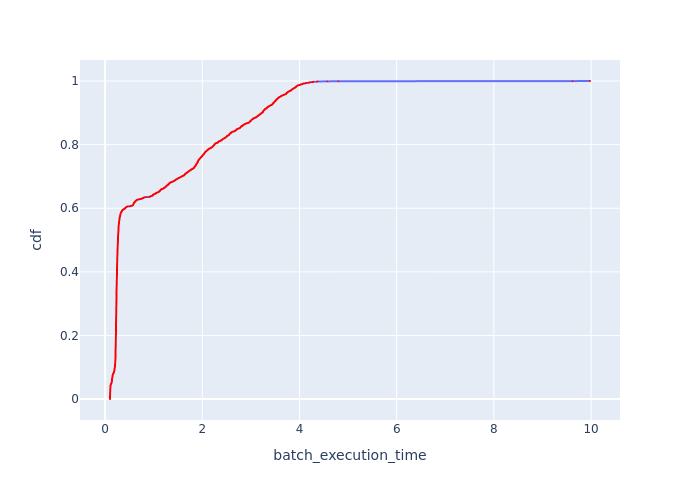

Values plotted in this chart, from the file beside it:
Batch Id, batch_execution_time, cdf
4834, 0.1004, 0.0003621
3811, 0.1007, 0.0007241
4835, 0.1007, 0.001086
4642, 0.1007, 0.001448
4838, 0.1008, 0.00181
3812, 0.1009, 0.002172
3808, 0.1009, 0.002534
4832, 0.1009, 0.002896
4847, 0.101, 0.003259
3803, 0.101, 0.003621
3806, 0.1011, 0.003983
4640, 0.1011, 0.004345
4643, 0.1011, 0.004707
3802, 0.1012, 0.005069
5047, 0.1012, 0.005431
4645, 0.1013, 0.005793
3805, 0.1013, 0.006155
4840, 0.1013, 0.006517
4844, 0.1014, 0.006879
4849, 0.1015, 0.007241
3809, 0.1017, 0.007603
4846, 0.1017, 0.007965
4639, 0.1018, 0.008327
4637, 0.1018, 0.008689
5045, 0.1019, 0.009051
3799, 0.102, 0.009413
5044, 0.102, 0.009776
5048, 0.102, 0.01014
5053, 0.1023, 0.0105
4034, 0.1025, 0.01086
3800, 0.1025, 0.01122
5042, 0.1026, 0.01159
4054, 0.1027, 0.01195
4051, 0.1027, 0.01231
5054, 0.1028, 0.01267
4045, 0.1029, 0.01303
4833, 0.103, 0.0134
4839, 0.1031, 0.01376
4052, 0.1032, 0.01412
4057, 0.1033, 0.01448
5049, 0.1033, 0.01484
4049, 0.1033, 0.01521
4042, 0.1034, 0.01557
5052, 0.1034, 0.01593
4036, 0.1035, 0.01629
4845, 0.1036, 0.01665
4848, 0.1036, 0.01702
4829, 0.1037, 0.01738
4055, 0.1037, 0.01774
4025, 0.1038, 0.0181
4058, 0.1039, 0.01846
4060, 0.104, 0.01883
3804, 0.104, 0.01919
4843, 0.1041, 0.01955
4831, 0.1041, 0.01991
4033, 0.1042, 0.02028
4842, 0.1042, 0.02064
4046, 0.1043, 0.021
3810, 0.1044, 0.02136
3807, 0.1044, 0.02172
... 2,702 more rows
